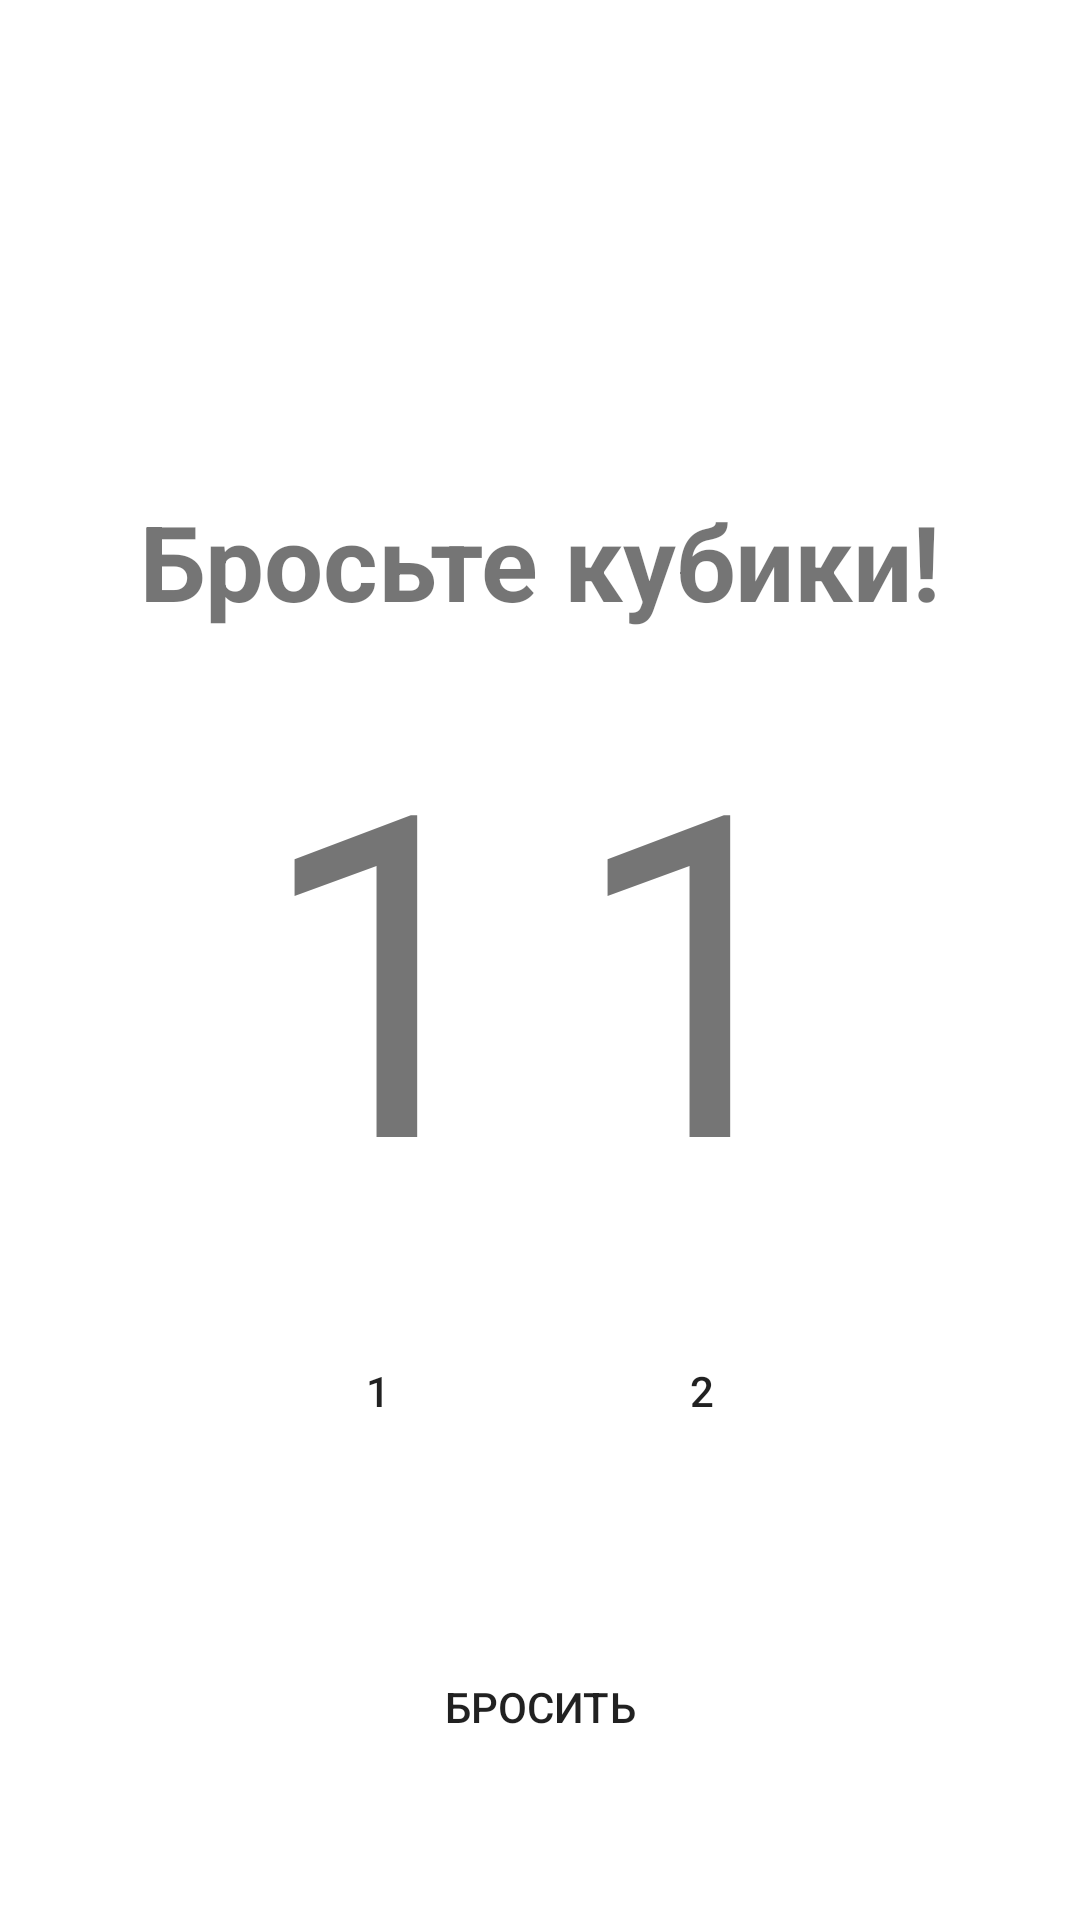

Reconstruct the res/layout file that produces this screen, plus the resources it refers to.
<!-- AndroidManifest.xml: application theme Theme.Randomizer -->
<!-- res/layout/fragment_dices.xml -->
<?xml version="1.0" encoding="utf-8"?>
<layout
    xmlns:android="http://schemas.android.com/apk/res/android"
    xmlns:app="http://schemas.android.com/apk/res-auto"
    xmlns:tools="http://schemas.android.com/tools"
    tools:context=".fragments.DicesFragment">

    <androidx.constraintlayout.widget.ConstraintLayout
        android:layout_width="match_parent"
        android:layout_height="match_parent">

        <LinearLayout
            android:id="@+id/dice_container"
            android:layout_width="wrap_content"
            android:layout_height="wrap_content"
            android:orientation="horizontal"
            app:layout_constraintBottom_toBottomOf="parent"
            app:layout_constraintEnd_toEndOf="parent"
            app:layout_constraintStart_toStartOf="parent"
            app:layout_constraintTop_toTopOf="parent">

            <TextView
                android:id="@+id/dice1"
                android:layout_width="wrap_content"
                android:layout_height="wrap_content"
                android:layout_margin="10dp"
                android:textSize="150sp"
                android:text="@string/One" />

            <TextView
                android:id="@+id/dice2"
                android:layout_width="wrap_content"
                android:layout_height="wrap_content"
                android:textSize="150sp"
                android:layout_margin="10dp"
                android:text="@string/One" />

        </LinearLayout>


        <TextView
            android:id="@+id/textInfoDice"
            android:layout_width="wrap_content"
            android:layout_height="wrap_content"
            android:text="@string/take_cubes"
            android:textSize="35sp"
            android:textStyle="bold"
            app:layout_constraintBottom_toTopOf="@+id/dice_container"
            app:layout_constraintEnd_toEndOf="parent"
            app:layout_constraintStart_toStartOf="parent" />

       <LinearLayout
           android:id="@+id/buttonChoiceContainer"
           app:layout_constraintTop_toBottomOf="@id/dice_container"
           app:layout_constraintEnd_toEndOf="parent"
           app:layout_constraintStart_toStartOf="parent"
           android:layout_width="wrap_content"
           android:layout_height="wrap_content"
           android:orientation="horizontal">

           <Button
               android:id="@+id/buttonChoiceDice1"
               android:layout_width="wrap_content"
               android:layout_margin="10dp"
               android:background="@drawable/rounded_corners"
               android:layout_height="wrap_content"
               android:text="@string/One" />

           <Button
               android:id="@+id/buttonChoiceDice2"
               android:layout_width="wrap_content"
               android:layout_height="wrap_content"
               android:background="@drawable/rounded_corners"
               android:layout_margin="10dp"
               android:text="@string/two"
               app:layout_constraintEnd_toEndOf="parent" />


       </LinearLayout>

        <Button
            android:id="@+id/throwButton"
            android:layout_width="wrap_content"
            android:layout_height="wrap_content"
            app:layout_constraintBottom_toBottomOf="parent"
            app:layout_constraintEnd_toEndOf="parent"
            android:text="@string/throwC"
            android:background="@drawable/rounded_corners"
            app:layout_constraintStart_toStartOf="parent"
            app:layout_constraintTop_toBottomOf="@+id/buttonChoiceContainer" />


    </androidx.constraintlayout.widget.ConstraintLayout>



</layout>
<!-- resources referenced by this layout -->
<resources>
  <!-- drawable rounded_corners (drawable-v24) -->
  <?xml version="1.0" encoding="utf-8"?>
  <shape xmlns:android="http://schemas.android.com/apk/res/android" xmlns:app="http://schemas.android.com/apk/res-auto" xmlns:aapt="http://schemas.android.com/aapt">
      <corners android:radius="24dp"/>
  </shape>
  <string name="One">1</string>
  <string name="take_cubes">Бросьте кубики!</string>
  <string name="throwC">Бросить</string>
  <string name="two">2</string>
  <style name="Theme.Randomizer" parent="Theme.MaterialComponents.DayNight.NoActionBar">
          
          <item name="colorPrimary">@color/purple_500</item>
          <item name="colorPrimaryVariant">@color/purple_700</item>
          <item name="colorOnPrimary">@color/white</item>
          
          <item name="colorSecondary">@color/teal_200</item>
          <item name="colorSecondaryVariant">@color/teal_700</item>
          <item name="colorOnSecondary">@color/black</item>
          
          <item name="android:statusBarColor" tools:targetApi="l">@color/light_blue</item>
          
      </style>
  <color name="purple_500">#FF6200EE</color>
  <color name="purple_700">#FF3700B3</color>
  <color name="white">#FFFFFFFF</color>
  <color name="teal_200">#FF03DAC5</color>
  <color name="teal_700">#FF018786</color>
  <color name="black">#FF000000</color>
  <color name="light_blue">#6BCBF6</color>
</resources>
